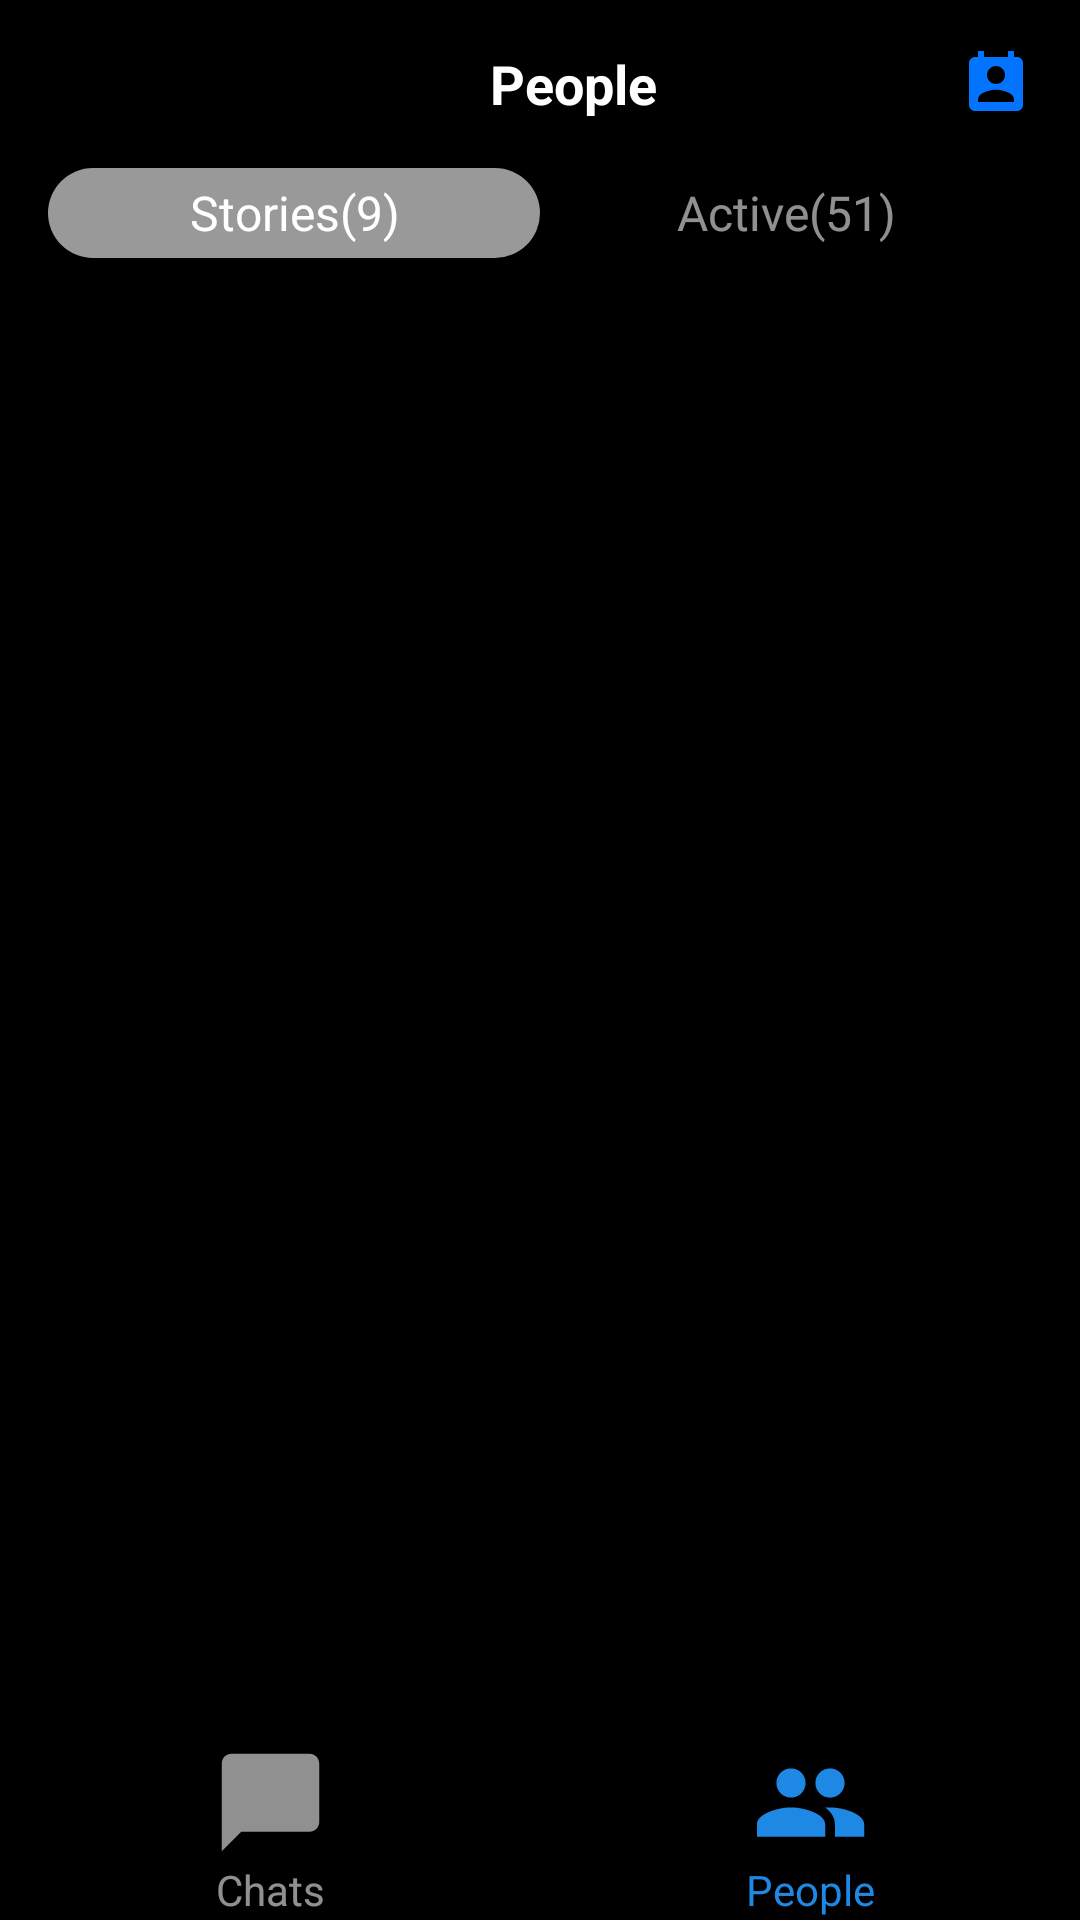

Here is an Android app screen rendered from its layout file. Give the layout XML and the strings, colors and styles it references.
<!-- AndroidManifest.xml: application theme Theme.AppCompat.Light.NoActionBar -->
<!-- res/layout/activity_main_people_page.xml -->
<androidx.coordinatorlayout.widget.CoordinatorLayout xmlns:android="http://schemas.android.com/apk/res/android"
    xmlns:app="http://schemas.android.com/apk/res-auto"
    xmlns:tools="http://schemas.android.com/tools"
    android:layout_width="match_parent"
    android:layout_height="match_parent"
    android:orientation="vertical"
    android:background="#000000"
    tools:context=".Activity.MainActivity">

    <com.google.android.material.appbar.AppBarLayout
        android:layout_width="match_parent"
        android:layout_height="wrap_content"
        android:background="#000000"
        android:elevation="0dp">
        <androidx.appcompat.widget.Toolbar
            android:layout_width="match_parent"
            android:layout_height="?attr/actionBarSize"
            app:title="Chats"
            app:titleTextColor="@color/white">

            <LinearLayout
                android:layout_width="match_parent"
                android:layout_height="match_parent"
                android:gravity="center_vertical">

                <com.google.android.material.imageview.ShapeableImageView
                    android:layout_width="30dp"
                    android:layout_height="30dp"
                    android:src="@drawable/img"
                    android:layout_marginLeft="16dp"
                    android:scaleType="centerCrop"
                    app:shapeAppearanceOverlay="@style/circle"/>
                <TextView
                    android:layout_width="0dp"
                    android:layout_height="wrap_content"
                    android:layout_weight="1"
                    android:gravity="center_horizontal"
                    android:text="People"
                    android:textColor="@color/white"
                    android:textSize="18sp"
                    android:textStyle="bold"/>
                <ImageView
                    android:layout_width="wrap_content"
                    android:layout_height="wrap_content"
                    android:layout_marginRight="16dp"
                    android:src="@drawable/ic_contact"/>
            </LinearLayout>
        </androidx.appcompat.widget.Toolbar>

        <LinearLayout
            android:layout_width="match_parent"
            android:layout_height="wrap_content"
            android:orientation="horizontal">
        <TextView
            android:layout_width="0dp"
            android:layout_height="30dp"
            android:layout_weight="1"
            android:layout_marginLeft="16dp"
            android:text="Stories(9)"
            android:gravity="center_horizontal|center_vertical"
            android:background="@drawable/shape_border_rounded"
            android:textColor="@color/white"
            android:textSize="16sp"/>
        <TextView
            android:layout_width="0dp"
            android:layout_height="30dp"
            android:layout_weight="1"
            android:text="Active(51)"
            android:gravity="center_horizontal|center_vertical"
            android:layout_marginRight="16dp"
            android:textColor="#90ffffff"
            android:textSize="16sp"/>
        </LinearLayout>
    </com.google.android.material.appbar.AppBarLayout>

        <LinearLayout
            android:layout_width="match_parent"
            android:layout_height="match_parent"
            android:layout_marginTop="90dp"
            android:orientation="vertical">


        <androidx.recyclerview.widget.RecyclerView
            android:id="@+id/recyclerView"
            android:layout_width="match_parent"
            android:layout_height="0dp"
            android:layout_weight="100"
            android:background="#000000"/>
        <LinearLayout
            android:layout_width="match_parent"
            android:layout_height="?attr/actionBarSize"
            android:layout_weight="0.5"
            android:orientation="horizontal">

            <LinearLayout
                android:layout_width="0dp"
                android:layout_height="match_parent"
                android:layout_weight="1"
                android:orientation="vertical">
            <ImageView
                android:layout_width="match_parent"
                android:layout_height="0dp"
                android:layout_weight="2"
                android:src="@drawable/ic_chats"/>
            <TextView
                android:layout_width="match_parent"
                android:layout_height="0dp"
                android:layout_weight="1"
                android:text="Chats"
                android:textColor="#90ffffff"
                android:gravity="center_horizontal"/>
            </LinearLayout>
            <LinearLayout
                android:layout_width="0dp"
                android:layout_height="match_parent"
                android:layout_weight="1"
                android:orientation="vertical">
            <ImageView
                android:layout_width="match_parent"
                android:layout_height="0dp"
                android:src="@drawable/ic_people"
                android:layout_weight="2"/>
            <TextView
                android:layout_width="match_parent"
                android:layout_height="0dp"
                android:layout_weight="1"
                android:text="People"
                android:textColor="#1E88E5"
                android:gravity="center_horizontal"/>
            </LinearLayout>
        </LinearLayout>
    </LinearLayout>

</androidx.coordinatorlayout.widget.CoordinatorLayout>
<!-- resources referenced by this layout -->
<resources>
  <!-- drawable ic_chats (drawable) -->
  <vector android:height="24dp" android:tint="#90ffffff"
      android:viewportHeight="24" android:viewportWidth="24"
      android:width="24dp" xmlns:android="http://schemas.android.com/apk/res/android">
      <path android:fillColor="@android:color/white" android:pathData="M20,2H4c-1.1,0 -2,0.9 -2,2v18l4,-4h14c1.1,0 2,-0.9 2,-2V4c0,-1.1 -0.9,-2 -2,-2z"/>
  </vector>
  <!-- drawable ic_contact (drawable) -->
  <vector android:height="24dp" android:tint="#0274FF"
      android:viewportHeight="24" android:viewportWidth="24"
      android:width="24dp" xmlns:android="http://schemas.android.com/apk/res/android">
      <path android:fillColor="@android:color/white" android:pathData="M19,3h-1L18,1h-2v2L8,3L8,1L6,1v2L5,3c-1.11,0 -2,0.9 -2,2v14c0,1.1 0.89,2 2,2h14c1.1,0 2,-0.9 2,-2L21,5c0,-1.1 -0.9,-2 -2,-2zM12,6c1.66,0 3,1.34 3,3s-1.34,3 -3,3 -3,-1.34 -3,-3 1.34,-3 3,-3zM18,18L6,18v-1c0,-2 4,-3.1 6,-3.1s6,1.1 6,3.1v1z"/>
  </vector>
  <!-- drawable ic_people (drawable) -->
  <vector android:height="24dp" android:tint="#1E88E5"
      android:viewportHeight="24" android:viewportWidth="24"
      android:width="24dp" xmlns:android="http://schemas.android.com/apk/res/android">
      <path android:fillColor="@android:color/white" android:pathData="M16,11c1.66,0 2.99,-1.34 2.99,-3S17.66,5 16,5c-1.66,0 -3,1.34 -3,3s1.34,3 3,3zM8,11c1.66,0 2.99,-1.34 2.99,-3S9.66,5 8,5C6.34,5 5,6.34 5,8s1.34,3 3,3zM8,13c-2.33,0 -7,1.17 -7,3.5L1,19h14v-2.5c0,-2.33 -4.67,-3.5 -7,-3.5zM16,13c-0.29,0 -0.62,0.02 -0.97,0.05 1.16,0.84 1.97,1.97 1.97,3.45L17,19h6v-2.5c0,-2.33 -4.67,-3.5 -7,-3.5z"/>
  </vector>
  <!-- drawable shape_border_rounded (drawable) -->
  <?xml version="1.0" encoding="utf-8"?>
  <shape xmlns:android="http://schemas.android.com/apk/res/android"
      android:shape="rectangle"
      android:padding="10dp">
  
      <solid android:color="#999999"/>
      <corners android:radius="20dp"/>
  
  </shape>
  <style name="circle">
          <item name="cornerSize">50%</item>
      </style>
  <!-- not gathered from this repository: default colours our renderer supplied (Android Studio template values) -->
  <color name="white">#FFFFFFFF</color>
</resources>
